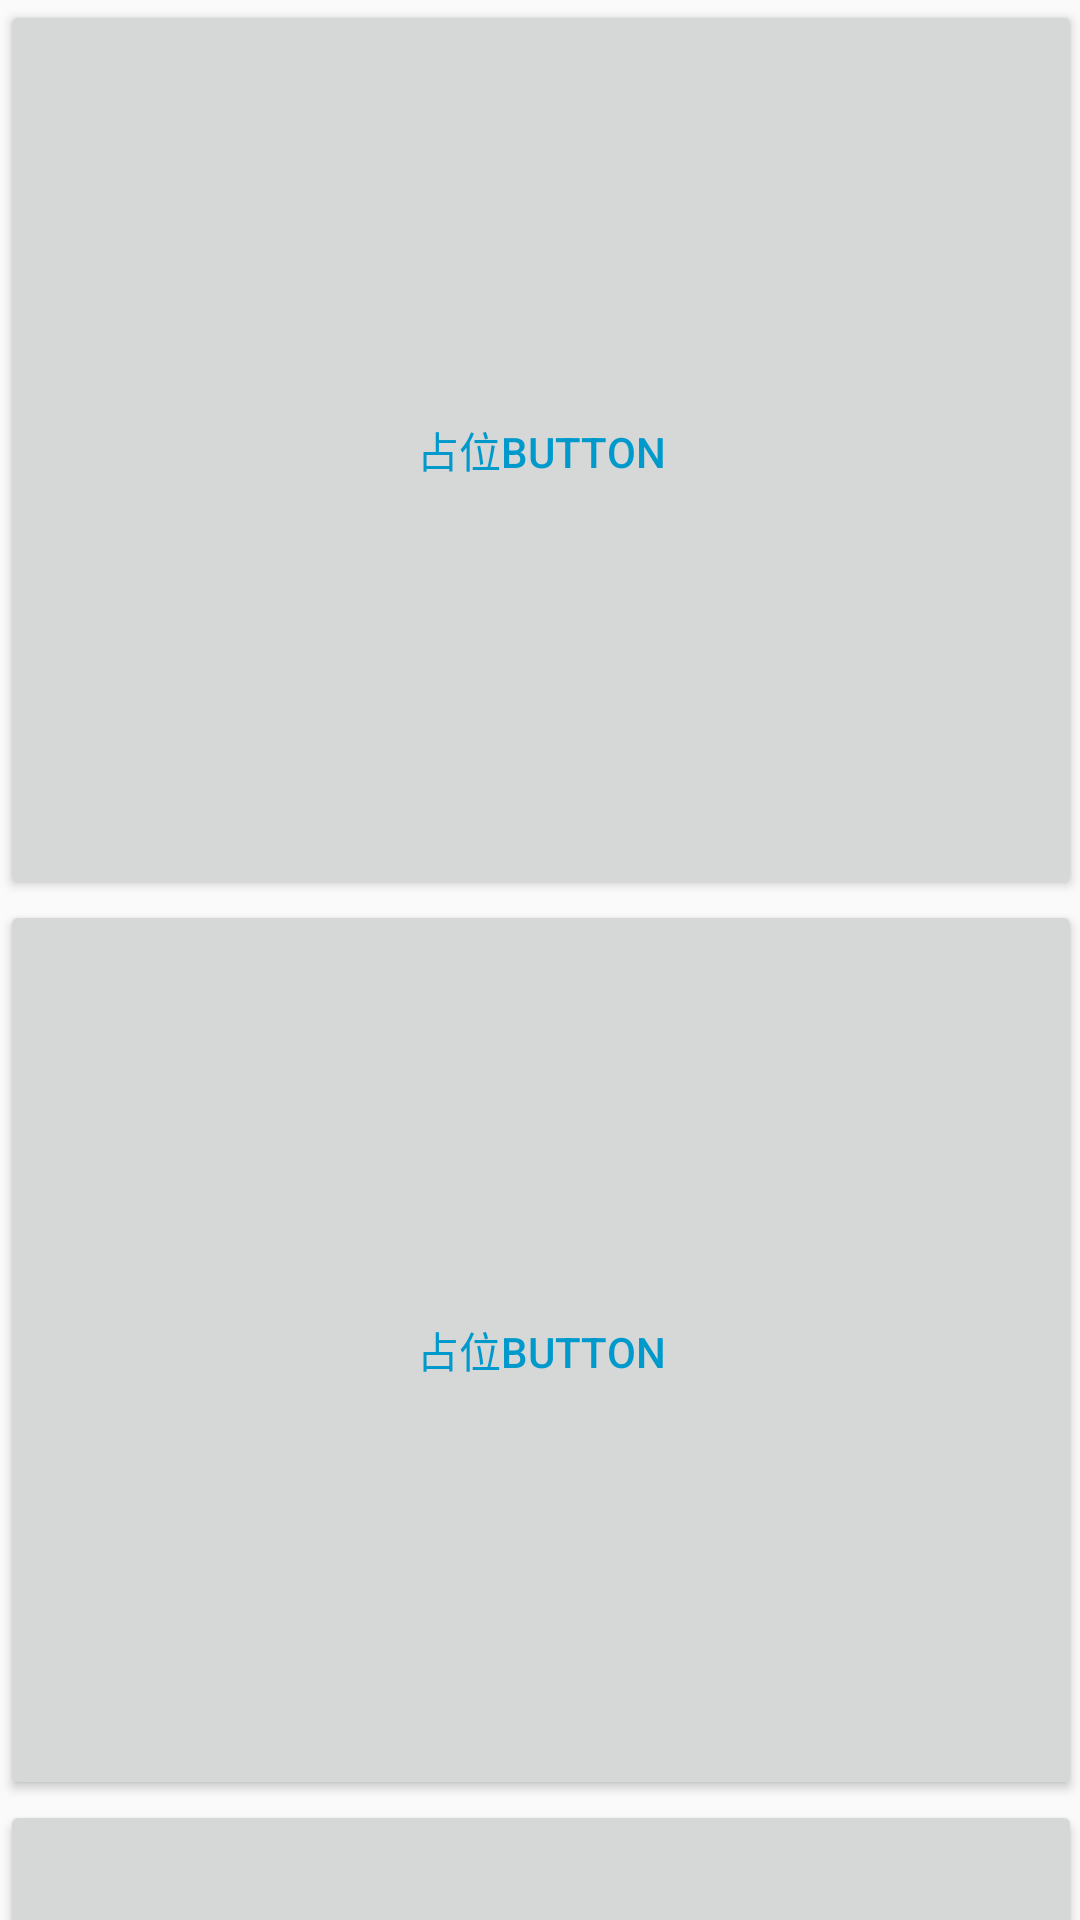

Produce the Android XML layout that renders to this screen, including the resource entries it uses.
<!-- AndroidManifest.xml: application theme AppTheme -->
<!-- res/layout/content_toolbar_enter_always.xml -->
<?xml version="1.0" encoding="utf-8"?>
<android.support.v4.widget.NestedScrollView xmlns:android="http://schemas.android.com/apk/res/android"
    xmlns:app="http://schemas.android.com/apk/res-auto"
    xmlns:tools="http://schemas.android.com/tools"
    android:layout_width="match_parent"
    android:layout_height="match_parent"
    android:paddingBottom="@dimen/activity_vertical_margin"
    android:paddingLeft="@dimen/activity_horizontal_margin"
    android:paddingRight="@dimen/activity_horizontal_margin"
    android:paddingTop="@dimen/activity_vertical_margin"
    app:layout_behavior="@string/appbar_scrolling_view_behavior"
    tools:context="com.fanyafeng.materialdesign.activity.ToolbarEnterAlwaysActivity"
    tools:showIn="@layout/activity_toolbar_enter_always">

    <LinearLayout
        android:layout_width="match_parent"
        android:layout_height="match_parent"
        android:orientation="vertical">

        <Button
            android:layout_width="match_parent"
            android:layout_height="300dp"
            android:onClick="onClick"
            android:text="占位button"
            android:textColor="@android:color/holo_blue_dark"
            android:textSize="@dimen/activity_horizontal_margin" />

        <Button
            android:layout_width="match_parent"
            android:layout_height="300dp"
            android:onClick="onClick"
            android:text="占位button"
            android:textColor="@android:color/holo_blue_dark"
            android:textSize="@dimen/activity_horizontal_margin" />

        <Button
            android:layout_width="match_parent"
            android:layout_height="300dp"
            android:onClick="onClick"
            android:text="占位button"
            android:textColor="@android:color/holo_blue_dark"
            android:textSize="@dimen/activity_horizontal_margin" />

        <Button
            android:layout_width="match_parent"
            android:layout_height="300dp"
            android:onClick="onClick"
            android:text="占位button"
            android:textColor="@android:color/holo_blue_dark"
            android:textSize="@dimen/activity_horizontal_margin" />

        <Button
            android:layout_width="match_parent"
            android:layout_height="300dp"
            android:onClick="onClick"
            android:text="占位button"
            android:textColor="@android:color/holo_blue_dark"
            android:textSize="@dimen/activity_horizontal_margin" />

        <Button
            android:layout_width="match_parent"
            android:layout_height="300dp"
            android:onClick="onClick"
            android:text="占位button"
            android:textColor="@android:color/holo_blue_dark"
            android:textSize="@dimen/activity_horizontal_margin" />

    </LinearLayout>

</android.support.v4.widget.NestedScrollView>
<!-- res/layout/activity_toolbar_enter_always.xml (included above) -->
<?xml version="1.0" encoding="utf-8"?>
<android.support.design.widget.CoordinatorLayout xmlns:android="http://schemas.android.com/apk/res/android"
    xmlns:app="http://schemas.android.com/apk/res-auto"
    xmlns:tools="http://schemas.android.com/tools"
    android:layout_width="match_parent"
    android:layout_height="match_parent"
    android:fitsSystemWindows="true"
    tools:context="com.fanyafeng.materialdesign.activity.ToolbarEnterAlwaysActivity">

    <android.support.design.widget.AppBarLayout
        android:layout_width="match_parent"
        android:layout_height="wrap_content"
        android:theme="@style/AppTheme.AppBarOverlay">

        <android.support.v7.widget.Toolbar
            android:id="@+id/toolbar"
            android:layout_width="match_parent"
            android:layout_height="?attr/actionBarSize"
            android:background="?attr/colorPrimary"
            app:layout_scrollFlags="scroll|enterAlways"
            app:popupTheme="@style/AppTheme.PopupOverlay" />

    </android.support.design.widget.AppBarLayout>

    <include layout="@layout/content_toolbar_enter_always" />

    <android.support.design.widget.FloatingActionButton
        android:id="@+id/fab"
        android:layout_width="wrap_content"
        android:layout_height="wrap_content"
        android:layout_gravity="bottom|end"
        android:layout_margin="@dimen/fab_margin"
        android:src="@android:drawable/ic_dialog_email" />

</android.support.design.widget.CoordinatorLayout>
<!-- resources referenced by this layout -->
<resources>
  <style name="AppTheme.AppBarOverlay" parent="ThemeOverlay.AppCompat.Dark.ActionBar" />
  <style name="AppTheme.PopupOverlay" parent="ThemeOverlay.AppCompat.Light" />
  <style name="AppTheme" parent="Theme.AppCompat.Light.DarkActionBar">
          
          <item name="colorPrimary">@color/colorPrimary</item>
          <item name="colorPrimaryDark">@color/colorPrimaryDark</item>
          
          <item name="colorAccent">@color/colorPrimary</item>
      </style>
  <!-- not gathered from this repository: default colours our renderer supplied (Android Studio template values) -->
  <color name="colorPrimary">#FF6200EE</color>
  <color name="colorPrimaryDark">#FF3700B3</color>
</resources>
